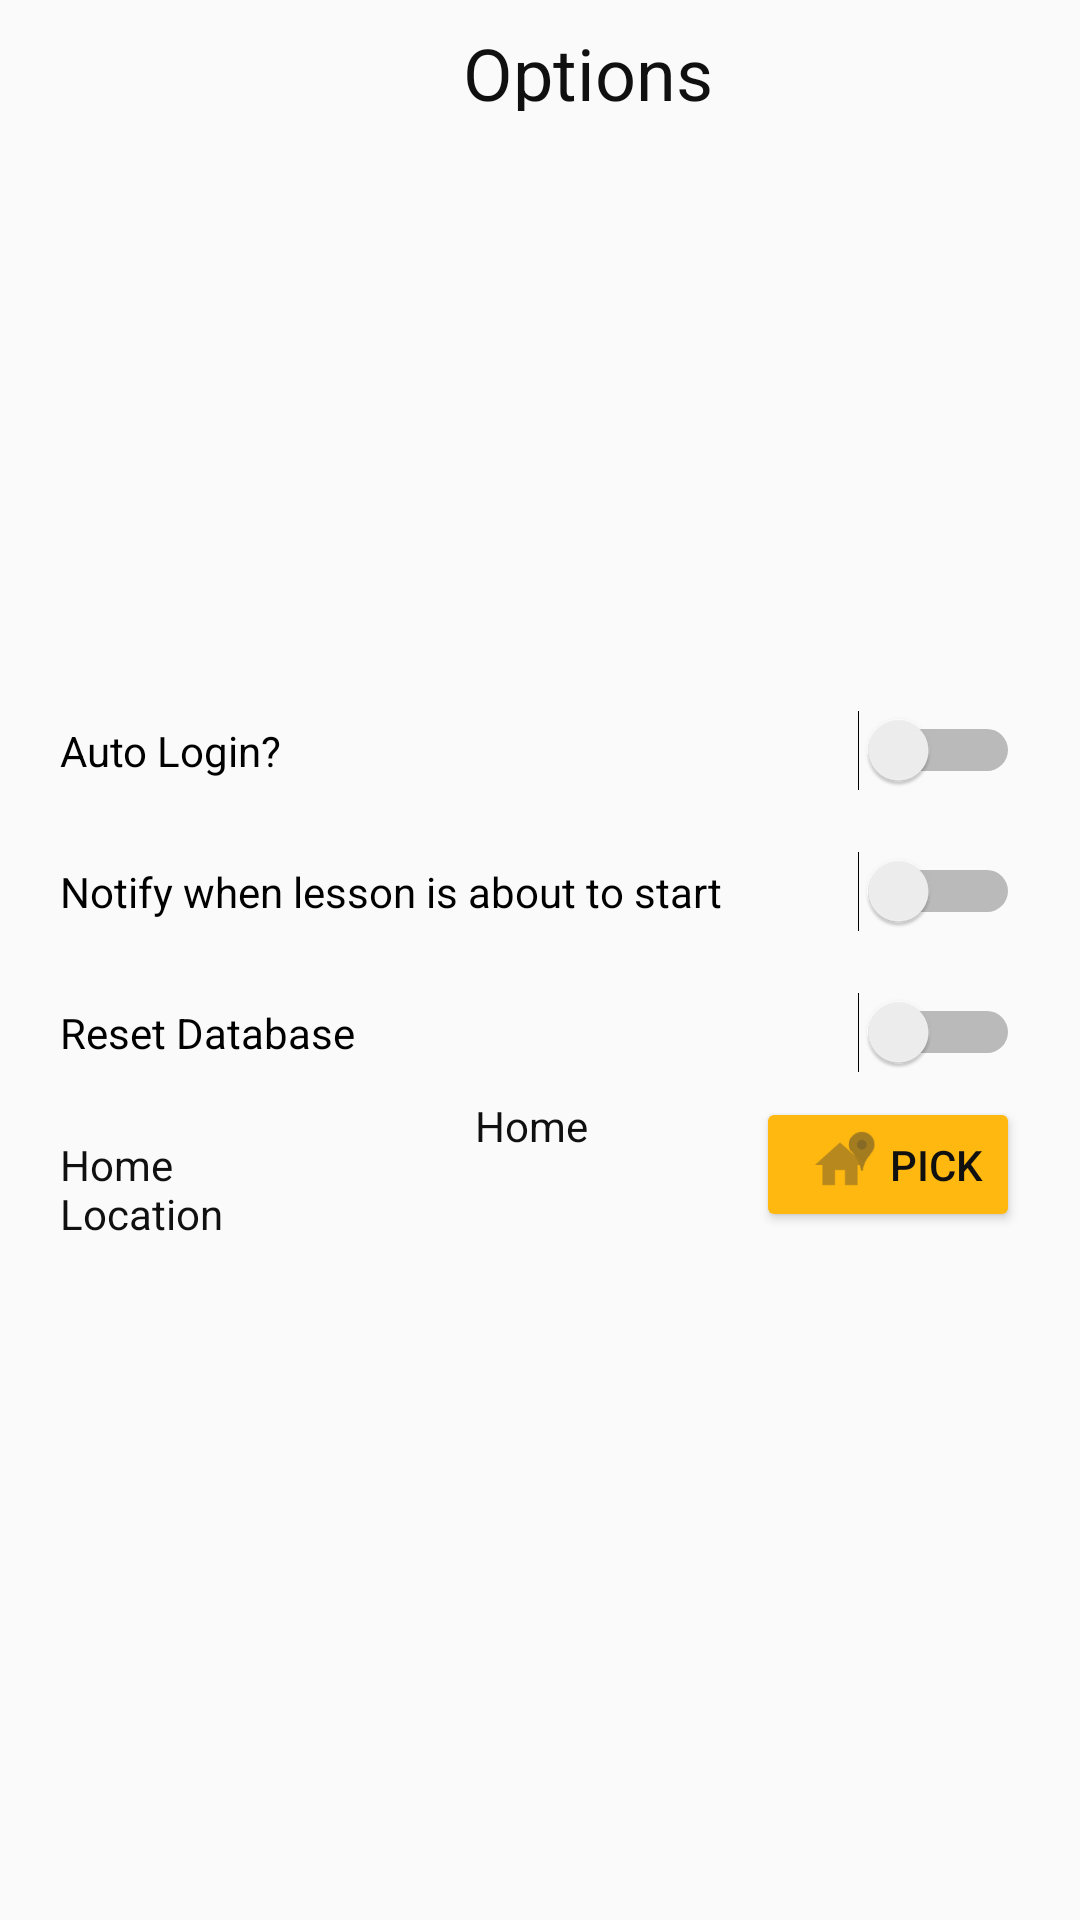

This screen was rendered from an Android layout file. Write that file and the resources it references.
<!-- AndroidManifest.xml: application theme AppTheme.NoActionBar -->
<!-- res/layout/fragment_options.xml -->
<?xml version="1.0" encoding="utf-8"?>
<android.support.constraint.ConstraintLayout
    xmlns:android="http://schemas.android.com/apk/res/android"
    xmlns:app="http://schemas.android.com/apk/res-auto"
    xmlns:tools="http://schemas.android.com/tools"
    android:layout_width="match_parent"
    android:layout_height="match_parent">

    <TextView
        android:id="@+id/txt_title"
        android:layout_width="wrap_content"
        android:layout_height="29dp"
        android:layout_marginEnd="8dp"
        android:layout_marginStart="40dp"
        android:layout_marginTop="8dp"
        android:text="@string/options"
        android:textSize="24sp"
        app:layout_constraintEnd_toEndOf="parent"
        app:layout_constraintStart_toStartOf="parent"
        app:layout_constraintTop_toTopOf="parent" />

   

    <LinearLayout
        android:layout_width="0dp"
        android:layout_height="wrap_content"
        android:gravity="right|center"
        android:orientation="vertical"
        android:paddingBottom="20dp"
        android:paddingEnd="20dp"
        android:paddingLeft="20dp"
        app:layout_constraintBottom_toBottomOf="parent"
        app:layout_constraintEnd_toEndOf="parent"
        app:layout_constraintStart_toStartOf="parent"
        app:layout_constraintTop_toBottomOf="@+id/txt_title">

        <Switch
            android:id="@+id/toggle_autologin"
            android:layout_width="match_parent"
            android:layout_height="wrap_content"
            android:layout_weight="1"
            android:text="@string/auto_login"
            tools:layout_editor_absoluteX="136dp"
            tools:layout_editor_absoluteY="402dp" />

        <android.support.v4.widget.Space
            android:layout_width="0dp"
            android:layout_height="20dp" />

        <Switch
            android:id="@+id/toggle_notifylesson"
            android:layout_width="match_parent"
            android:layout_height="wrap_content"
            android:layout_weight="1"
            android:text="@string/notifylesson"
            tools:layout_editor_absoluteX="136dp"
            tools:layout_editor_absoluteY="402dp" />

        <android.support.v4.widget.Space
            android:layout_width="0dp"
            android:layout_height="20dp" />

        <Switch
            android:id="@+id/toggle_reset"
            android:layout_width="match_parent"
            android:layout_height="wrap_content"
            android:layout_weight="1"
            android:text="Reset Database"
            tools:layout_editor_absoluteX="136dp"
            tools:layout_editor_absoluteY="402dp" />

        <LinearLayout
            android:layout_width="match_parent"
            android:layout_height="wrap_content"
            android:layout_marginTop="8dp"
            android:layout_weight="1"
            android:orientation="horizontal">

            <TextView
                android:id="@+id/textView"
                android:layout_width="82dp"
                android:layout_height="55dp"
                android:layout_weight="0"
                android:text="@string/home_location" />

            <TextView
                android:id="@+id/txt_location"
                android:layout_width="wrap_content"
                android:layout_height="match_parent"
                android:layout_weight="1"
                android:text="Home"
                android:textAlignment="center"
                android:textColor="@color/cast_intro_overlay_background_color" />

            <Button
                android:id="@+id/btn_picker"
                android:layout_width="wrap_content"
                android:layout_height="45dp"
                android:layout_weight="0"
                android:backgroundTint="@color/colorAccent"
                android:drawableLeft="@drawable/ic_pick_location"

                android:text="Pick" />
        </LinearLayout>
    </LinearLayout>

</android.support.constraint.ConstraintLayout>
<!-- resources referenced by this layout -->
<resources>
  <color name="colorAccent">#ffb810</color>
  <!-- drawable ic_pick_location: png bitmap (drawable-hdpi, 650 bytes) -->
  <string name="auto_login">Auto Login?</string>
  <string name="home_location">Home Location</string>
  <string name="notifylesson">Notify when lesson is about to start</string>
  <string name="options">Options</string>
  <style name="AppTheme.NoActionBar" parent="AppTheme">
          <item name="windowActionBar">false</item>
          <item name="windowNoTitle">true</item>
          <item name="android:textColor">@color/textDark</item>
      </style>
  <style name="AppTheme" parent="Theme.AppCompat.Light">
          
          <item name="colorPrimary">@color/colorPrimary</item>
          <item name="colorPrimaryDark">@color/colorPrimaryDark</item>
          <item name="colorAccent">@color/colorAccent</item>
          <item name="colorControlNormal">@color/border</item>
        
          <item name="colorControlActivated">@color/colorAccent</item>
          <item name="colorControlHighlight">@color/colorAccent</item>
          <item name="android:statusBarColor" tools:targetApi="lollipop">@color/colorPrimaryDark</item>
          <item name="android:windowActivityTransitions">true</item>
      </style>
  <color name="textDark">#101010</color>
  <color name="colorPrimary">#2e7dcc</color>
  <color name="colorPrimaryDark">#185da1</color>
  <color name="border">#08233e</color>
</resources>
